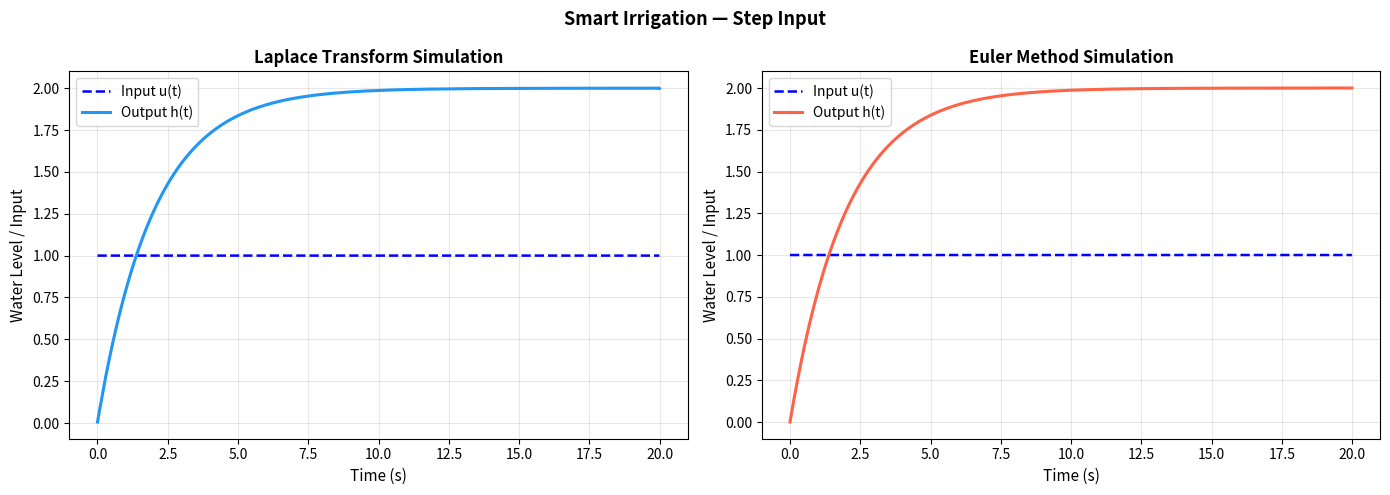
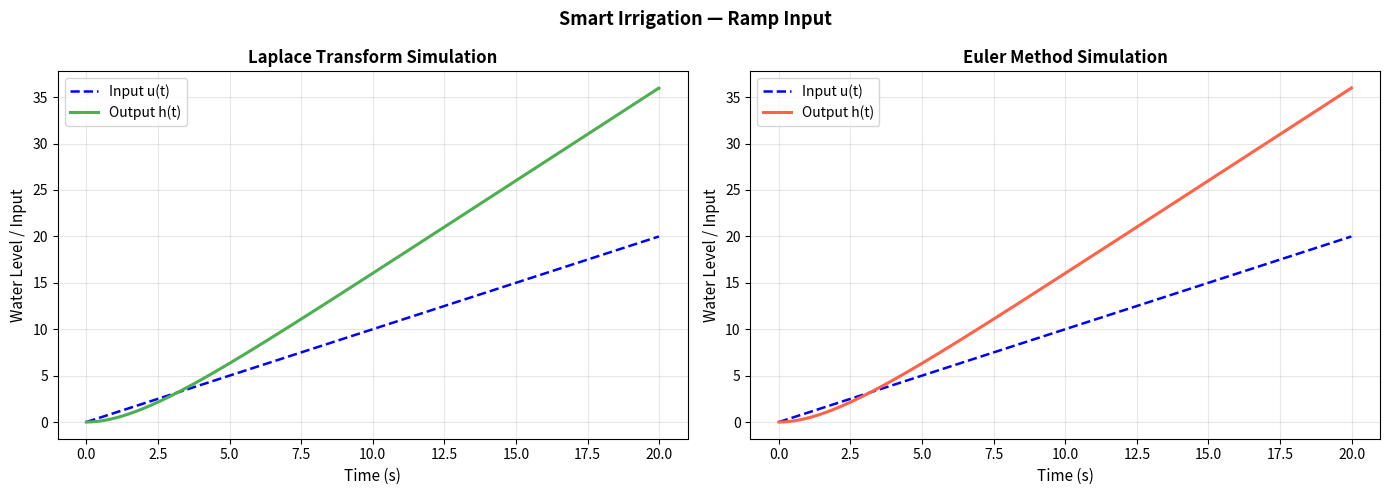
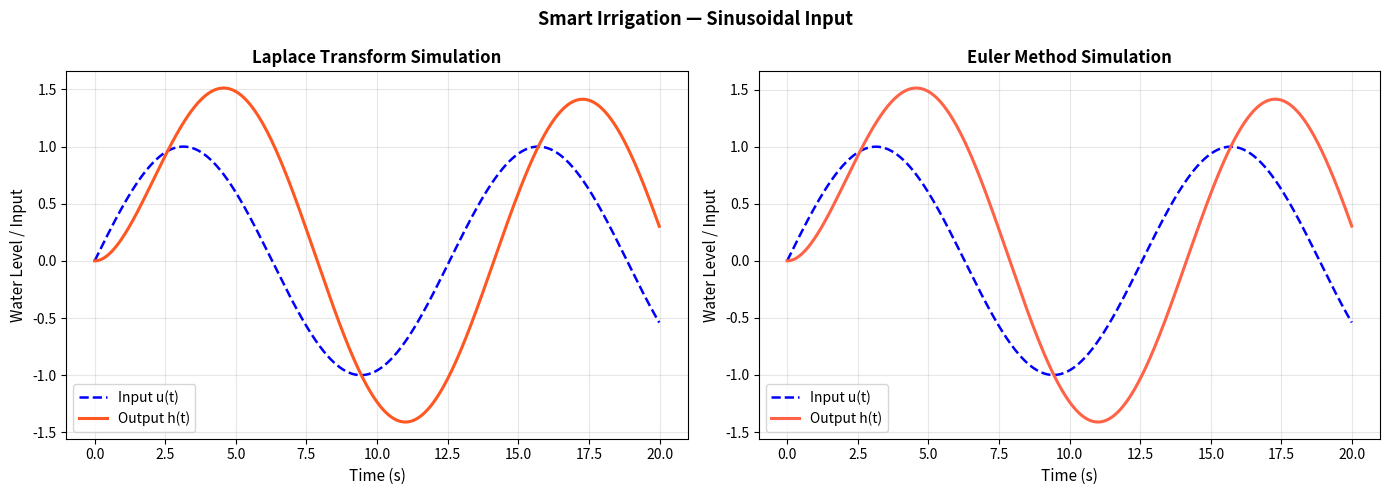
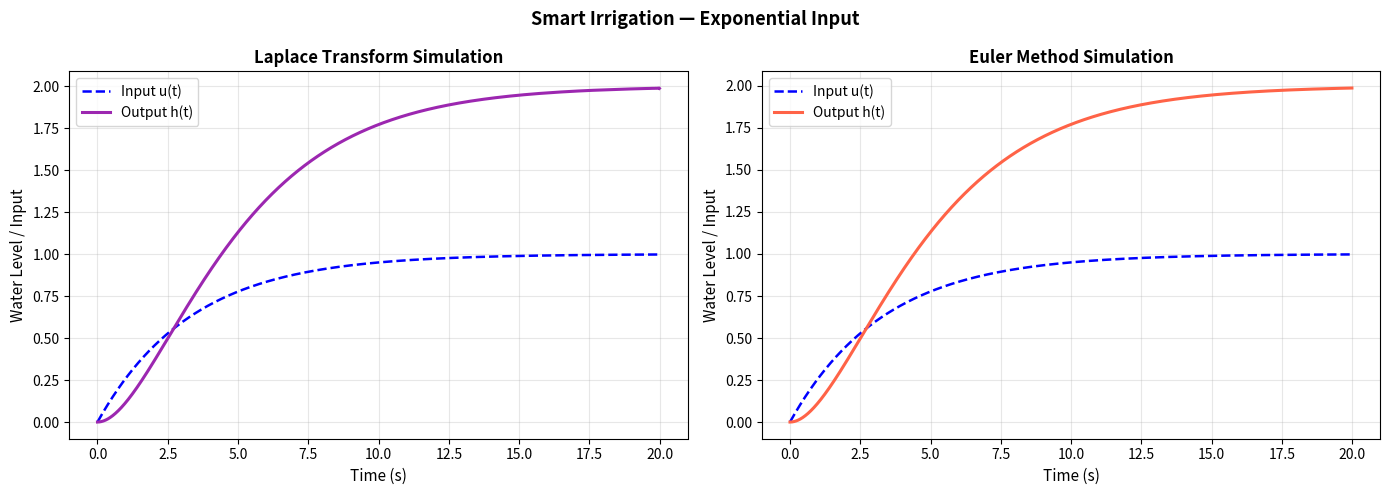
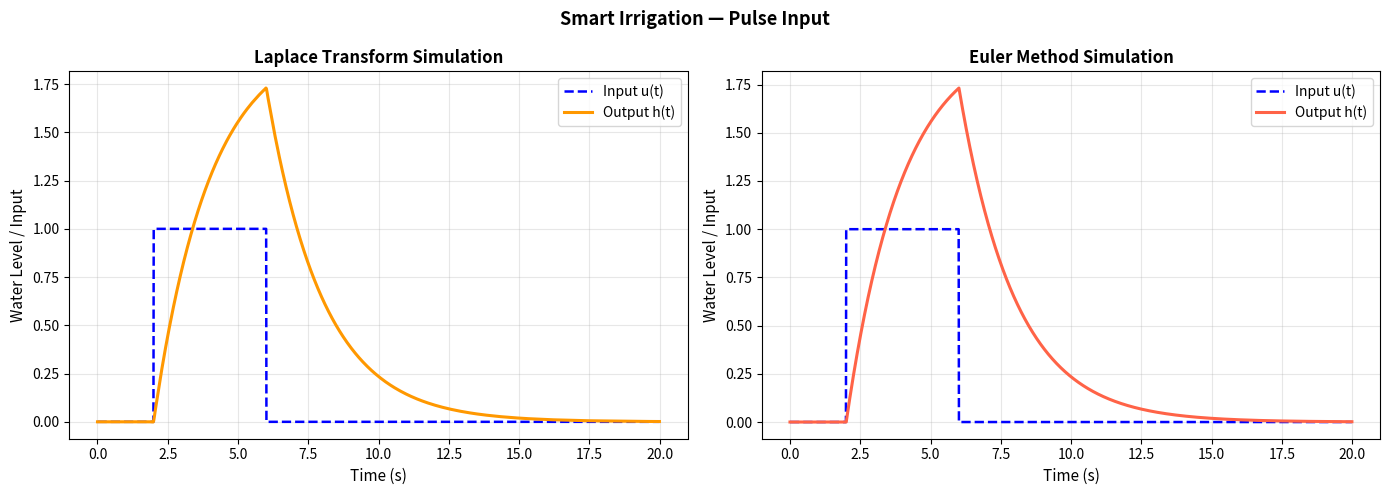

These charts were generated, in order, by the following Python code:
import numpy as np
import matplotlib.pyplot as plt

class SmartIrrigation:
    def __init__(self, a=0.5, b=1.0, t_max=20, dt=0.01):
        self.a = a
        self.b = b
        self.t_max = t_max
        self.dt = dt
        self.t = np.arange(0, t_max, dt)

    def u_step(self):
        return np.ones_like(self.t)

    def u_ramp(self):
        return self.t.copy()

    def u_sin(self, omega=1.0):
        return np.sin(omega * self.t)

    def u_exponential(self, decay=0.5): 
        # return np.exp(-decay * self.t)
        """Exponential Input: u(t) = 1 - e^(-0.3t) [cite: 39-40]."""
        return 1 - np.exp(-0.3 * self.t)

    def u_pulse(self, start=2.0, end=5.0):
        u = np.zeros_like(self.t)
        u[(self.t >= start) & (self.t <= end)] = 1.0
        return u

    def laplace_transform(self, f, s):
        """Numerical Laplace transform: F(s) = Integral[ f(t)*exp(-s*t) dt ]"""
        return np.sum(f * np.exp(-s * self.t)) * self.dt

    def inverse_laplace(self, s_list, F_s_values):
        """Numerical Inverse Laplace transform using Bromwich integral over the contour"""
        ds = s_list[1] - s_list[0]
        h_t = np.zeros_like(self.t)
        for i, t_val in enumerate(self.t):
            integrand = F_s_values * np.exp(s_list * t_val)
            h_t[i] = np.real((1 / (2j * np.pi)) * np.sum(integrand * ds))
        return h_t

    def H_s(self, s, U_s):
        """Transfer function H(s) = b / (s + a) => out = H(s) * U(s)"""
        return (self.b / (s + self.a)) * U_s

    def steady_state(self, h):
        """Mean of last 5% of signal."""
        n_tail = max(1, int(0.05 * len(h)))
        return np.mean(h[-n_tail:])

    def time_constant(self, h):
        """Time to first reach 63.2% of steady-state."""
        h_ss = self.steady_state(h)
        target = 0.632 * h_ss
        idx = np.searchsorted(h, target)
        if idx < len(self.t):
            return self.t[idx]
        return None

    def rise_time(self, h):
        """Time to go from 10% to 90% of steady-state."""
        h_ss = self.steady_state(h)
        idx_10 = np.searchsorted(h, 0.1 * h_ss)
        idx_90 = np.searchsorted(h, 0.9 * h_ss)
        if idx_10 < len(self.t) and idx_90 < len(self.t):
            return self.t[idx_90] - self.t[idx_10]
        return None

    def settling_time(self, h):
        """Time after which h(t) stays permanently within ±2% of h_ss."""
        h_ss = self.steady_state(h)
        if h_ss == 0:
            return None
        # Error array
        err = np.abs((h - h_ss) / h_ss)
        # Find the last index where error > 0.02
        out_of_bounds = np.where(err > 0.02)[0]
        if len(out_of_bounds) == 0:
            return 0.0
        last_out_idx = out_of_bounds[-1]
        if last_out_idx + 1 < len(self.t):
            return self.t[last_out_idx + 1]
        return None

    def overshoot(self, h):
        """Percentage overshoot: (h_max - h_ss) / h_ss * 100."""
        h_ss = self.steady_state(h)
        if h_ss == 0:
            return 0.0
        h_max = np.max(h)
        os = (h_max - h_ss) / h_ss * 100.0
        return max(0.0, os)

    def compute_metrics(self, h):
        return {
            "steady_state":  self.steady_state(h),
            "time_constant": self.time_constant(h),
            "rise_time":     self.rise_time(h),
            "settling_time": self.settling_time(h),
            "overshoot_%":   self.overshoot(h),
        }

    def euler_simulate(self, u):
        """
        Euler method for dh/dt = -a*h(t) + b*u(t)
        h[n+1] = h[n] + dt * (-a*h[n] + b*u[n])
        """
        h = np.zeros_like(self.t)
        for n in range(len(self.t) - 1):
            dhdt = -self.a * h[n] + self.b * u[n]
            h[n + 1] = h[n] + self.dt * dhdt
        return h


#Change values of a, b to experiment with different system dynamics
system = SmartIrrigation(a=0.5, b=1.0, t_max=20, dt=0.01)

inputs = {
    "Step Input":        system.u_step(),
    "Ramp Input":        system.u_ramp(),
    "Sinusoidal Input":  system.u_sin(omega=0.5),
    "Exponential Input": system.u_exponential(decay=0.8),
    "Pulse Input":       system.u_pulse(start=2.0, end=6.0),
}

# Bromwich contour parameters, set these values
c = 0.1 # Real part, greater than all real parts of singularities
W = 100.0 # Frequency boundary
N = 5000 # Number of points
s_list = c + 1j * np.linspace(-W, W, N)

colors = ['#2196F3', '#4CAF50', '#FF5722', '#9C27B0', '#FF9800']

for idx, (name, u) in enumerate(inputs.items()):
    print(f"Processing: {name}...")

    # --- Laplace ---
    U_s_vals = np.array([system.laplace_transform(u, s) for s in s_list])
    H_s_vals = np.array([system.H_s(s, U_s) for s, U_s in zip(s_list, U_s_vals)])
    
    h_laplace = system.inverse_laplace(s_list, H_s_vals)

    print(f"\n  ► {name}")
    metrics = system.compute_metrics(h_laplace)
    for k, v in metrics.items():
        v_str = f"{v:.4f}" if isinstance(v, float) else str(v)
        print(f"      {k.replace('_',' ').title():<22}: {v_str}")

    # --- Euler ---
    h_euler = system.euler_simulate(u)

    # --- Plot ---
    fig, axes = plt.subplots(1, 2, figsize=(14, 5), sharey=False)
    fig.suptitle(f"Smart Irrigation — {name}", fontsize=13, fontweight='bold')

    # Laplace subplot
    axes[0].plot(system.t, u, 'b--', lw=1.8, label="Input u(t)")
    axes[0].plot(system.t, h_laplace, color=colors[idx], lw=2.2, label="Output h(t)")
    axes[0].set_title("Laplace Transform Simulation", fontweight='bold')
    axes[0].set_xlabel("Time (s)", fontsize=11)
    axes[0].set_ylabel("Water Level / Input", fontsize=11)
    axes[0].legend(fontsize=10)
    axes[0].grid(True, alpha=0.3)

    # Euler subplot
    axes[1].plot(system.t, u, 'b--', lw=1.8, label="Input u(t)")
    axes[1].plot(system.t, h_euler, color='tomato', lw=2.2, label="Output h(t)")
    axes[1].set_title("Euler Method Simulation", fontweight='bold')
    axes[1].set_xlabel("Time (s)", fontsize=11)
    axes[1].set_ylabel("Water Level / Input", fontsize=11)
    axes[1].legend(fontsize=10)
    axes[1].grid(True, alpha=0.3)

    plt.tight_layout()
    plt.show()
